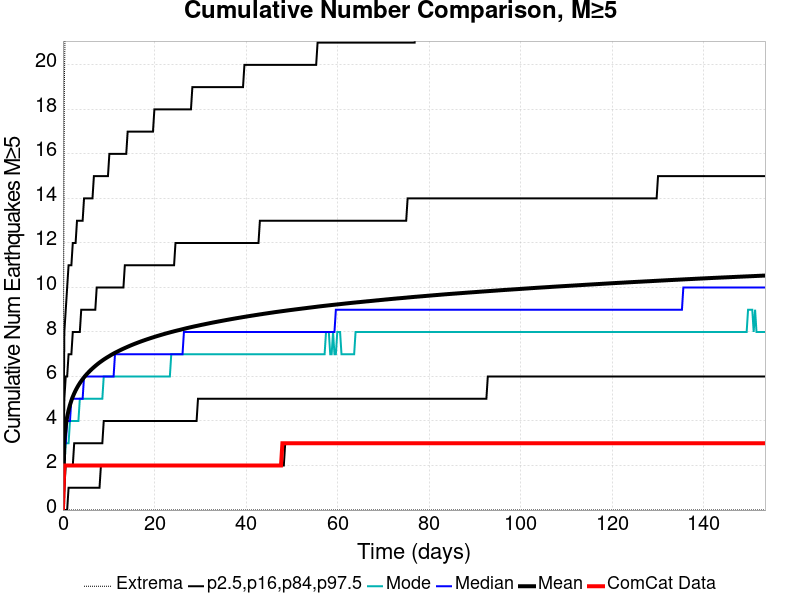

Data behind this chart, as committed beside it:
Time (days), ComCat Data, Simulation Mean, Simulation Median, Simulation Mode, Simulation Minimum, Simulation Maximum, 2.5 %-ile, 16 %-ile, 84 %-ile, 97.5 %-ile
0.0, 0.0, 0.0, 0.0, 0.0, 0.0, 0.0, 0.0, 0.0, 0.0, 0.0
0.3075, 2.0, 3.126, 3.0, 2.0, 0.0, 19.0, 0.0, 1.0, 5.0, 8.0
0.6149, 2.0, 3.782, 3.0, 3.0, 0.0, 24.0, 0.0, 2.0, 6.0, 9.0
0.9224, 2.0, 4.188, 4.0, 3.0, 0.0, 26.0, 0.0, 2.0, 6.0, 10.0
1.23, 2.0, 4.486, 4.0, 3.0, 0.0, 29.0, 1.0, 2.0, 7.0, 11.0
1.537, 2.0, 4.722, 4.0, 4.0, 0.0, 30.0, 1.0, 2.0, 7.0, 11.0
1.845, 2.0, 4.921, 5.0, 4.0, 0.0, 31.0, 1.0, 2.0, 7.0, 11.0
2.152, 2.0, 5.09, 5.0, 4.0, 0.0, 31.0, 1.0, 2.0, 8.0, 12.0
2.46, 2.0, 5.239, 5.0, 4.0, 0.0, 31.0, 1.0, 3.0, 8.0, 12.0
2.767, 2.0, 5.372, 5.0, 4.0, 0.0, 32.0, 1.0, 3.0, 8.0, 12.0
3.075, 2.0, 5.491, 5.0, 4.0, 0.0, 32.0, 1.0, 3.0, 8.0, 13.0
3.382, 2.0, 5.602, 5.0, 4.0, 0.0, 32.0, 1.0, 3.0, 8.0, 13.0
3.69, 2.0, 5.702, 5.0, 5.0, 0.0, 32.0, 1.0, 3.0, 8.0, 13.0
3.997, 2.0, 5.795, 5.0, 5.0, 0.0, 32.0, 1.0, 3.0, 9.0, 13.0
4.305, 2.0, 5.881, 5.0, 5.0, 0.0, 33.0, 1.0, 3.0, 9.0, 13.0
4.612, 2.0, 5.962, 6.0, 5.0, 0.0, 33.0, 1.0, 3.0, 9.0, 14.0
4.919, 2.0, 6.039, 6.0, 5.0, 0.0, 33.0, 1.0, 3.0, 9.0, 14.0
5.227, 2.0, 6.111, 6.0, 5.0, 0.0, 33.0, 1.0, 3.0, 9.0, 14.0
5.534, 2.0, 6.177, 6.0, 5.0, 0.0, 33.0, 1.0, 3.0, 9.0, 14.0
5.842, 2.0, 6.242, 6.0, 5.0, 0.0, 35.0, 1.0, 3.0, 9.0, 14.0
6.149, 2.0, 6.304, 6.0, 5.0, 0.0, 35.0, 1.0, 3.0, 9.0, 14.0
6.457, 2.0, 6.363, 6.0, 5.0, 0.0, 36.0, 1.0, 3.0, 9.0, 14.0
6.764, 2.0, 6.419, 6.0, 5.0, 0.0, 37.0, 1.0, 3.0, 9.0, 15.0
7.072, 2.0, 6.474, 6.0, 5.0, 0.0, 37.0, 1.0, 3.0, 9.0, 15.0
7.379, 2.0, 6.526, 6.0, 5.0, 0.0, 38.0, 1.0, 3.0, 10.0, 15.0
7.687, 2.0, 6.577, 6.0, 5.0, 0.0, 38.0, 1.0, 3.0, 10.0, 15.0
7.994, 2.0, 6.626, 6.0, 5.0, 0.0, 38.0, 1.0, 3.0, 10.0, 15.0
8.302, 2.0, 6.672, 6.0, 5.0, 0.0, 38.0, 2.0, 3.0, 10.0, 15.0
8.609, 2.0, 6.717, 6.0, 5.0, 0.0, 39.0, 2.0, 3.0, 10.0, 15.0
8.917, 2.0, 6.761, 6.0, 6.0, 0.0, 40.0, 2.0, 4.0, 10.0, 15.0
9.224, 2.0, 6.802, 6.0, 6.0, 0.0, 40.0, 2.0, 4.0, 10.0, 15.0
9.531, 2.0, 6.843, 6.0, 6.0, 0.0, 40.0, 2.0, 4.0, 10.0, 15.0
9.839, 2.0, 6.882, 6.0, 6.0, 0.0, 40.0, 2.0, 4.0, 10.0, 15.0
10.15, 2.0, 6.919, 6.0, 6.0, 0.0, 40.0, 2.0, 4.0, 10.0, 16.0
10.45, 2.0, 6.958, 6.0, 6.0, 0.0, 40.0, 2.0, 4.0, 10.0, 16.0
10.76, 2.0, 6.995, 6.0, 6.0, 0.0, 41.0, 2.0, 4.0, 10.0, 16.0
11.07, 2.0, 7.031, 6.0, 6.0, 0.0, 41.0, 2.0, 4.0, 10.0, 16.0
11.38, 2.0, 7.064, 7.0, 6.0, 0.0, 41.0, 2.0, 4.0, 10.0, 16.0
11.68, 2.0, 7.098, 7.0, 6.0, 0.0, 41.0, 2.0, 4.0, 10.0, 16.0
11.99, 2.0, 7.129, 7.0, 6.0, 0.0, 41.0, 2.0, 4.0, 10.0, 16.0
12.3, 2.0, 7.161, 7.0, 6.0, 0.0, 41.0, 2.0, 4.0, 10.0, 16.0
12.61, 2.0, 7.191, 7.0, 6.0, 0.0, 41.0, 2.0, 4.0, 10.0, 16.0
12.91, 2.0, 7.222, 7.0, 6.0, 0.0, 43.0, 2.0, 4.0, 10.0, 16.0
13.22, 2.0, 7.251, 7.0, 6.0, 0.0, 43.0, 2.0, 4.0, 10.0, 16.0
13.53, 2.0, 7.279, 7.0, 6.0, 0.0, 43.0, 2.0, 4.0, 11.0, 16.0
13.84, 2.0, 7.308, 7.0, 6.0, 0.0, 43.0, 2.0, 4.0, 11.0, 16.0
14.14, 2.0, 7.336, 7.0, 6.0, 0.0, 43.0, 2.0, 4.0, 11.0, 17.0
14.45, 2.0, 7.363, 7.0, 6.0, 0.0, 44.0, 2.0, 4.0, 11.0, 17.0
14.76, 2.0, 7.391, 7.0, 6.0, 0.0, 44.0, 2.0, 4.0, 11.0, 17.0
15.07, 2.0, 7.417, 7.0, 6.0, 0.0, 44.0, 2.0, 4.0, 11.0, 17.0
15.37, 2.0, 7.443, 7.0, 6.0, 0.0, 44.0, 2.0, 4.0, 11.0, 17.0
15.68, 2.0, 7.468, 7.0, 6.0, 0.0, 45.0, 2.0, 4.0, 11.0, 17.0
15.99, 2.0, 7.492, 7.0, 6.0, 0.0, 45.0, 2.0, 4.0, 11.0, 17.0
16.3, 2.0, 7.517, 7.0, 6.0, 0.0, 45.0, 2.0, 4.0, 11.0, 17.0
16.6, 2.0, 7.541, 7.0, 6.0, 0.0, 45.0, 2.0, 4.0, 11.0, 17.0
16.91, 2.0, 7.564, 7.0, 6.0, 0.0, 45.0, 2.0, 4.0, 11.0, 17.0
17.22, 2.0, 7.587, 7.0, 6.0, 0.0, 45.0, 2.0, 4.0, 11.0, 17.0
17.53, 2.0, 7.609, 7.0, 6.0, 0.0, 45.0, 2.0, 4.0, 11.0, 17.0
17.83, 2.0, 7.632, 7.0, 6.0, 0.0, 45.0, 2.0, 4.0, 11.0, 17.0
18.14, 2.0, 7.654, 7.0, 6.0, 0.0, 45.0, 2.0, 4.0, 11.0, 17.0
... 440 more rows
